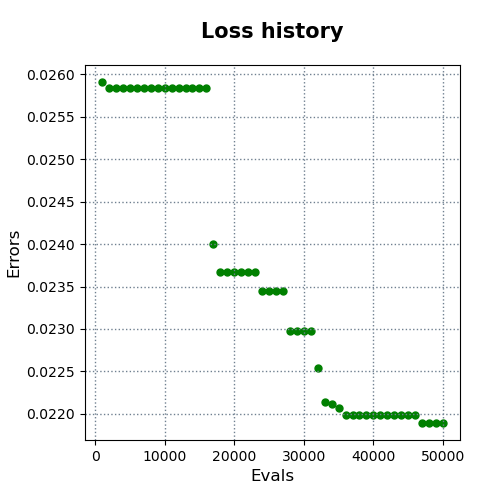

Values plotted in this chart, from the file beside it:
evals, errors
1000, 0.02591
2000, 0.02584
3000, 0.02584
4000, 0.02584
5000, 0.02584
6000, 0.02584
7000, 0.02584
8000, 0.02584
9000, 0.02584
10000, 0.02584
11000, 0.02584
12000, 0.02584
13000, 0.02584
14000, 0.02584
15000, 0.02584
16000, 0.02584
17000, 0.024
18000, 0.02368
19000, 0.02368
20000, 0.02368
21000, 0.02368
22000, 0.02368
23000, 0.02368
24000, 0.02344
25000, 0.02344
26000, 0.02344
27000, 0.02344
28000, 0.02298
29000, 0.02298
30000, 0.02298
31000, 0.02298
32000, 0.02254
33000, 0.02214
34000, 0.02212
35000, 0.02206
36000, 0.02198
37000, 0.02198
38000, 0.02198
39000, 0.02198
40000, 0.02198
41000, 0.02198
42000, 0.02198
43000, 0.02198
44000, 0.02198
45000, 0.02198
46000, 0.02198
47000, 0.02189
48000, 0.02189
49000, 0.02189
50000, 0.02189
